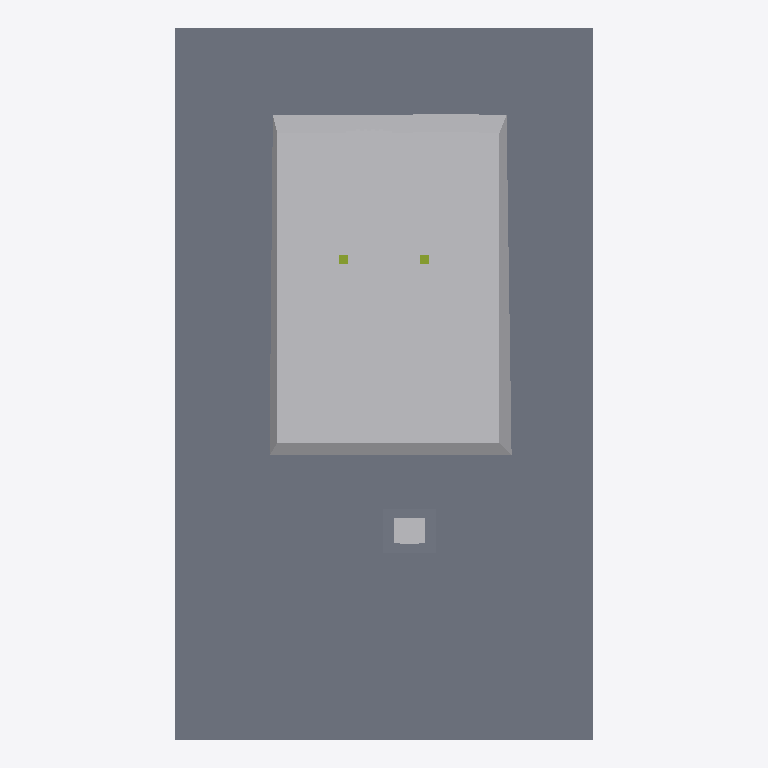
Plan cut of the same IFC building model at storey 'Plaça de Catalunya · Paving level' (level 0.00 m, cut at 1.40 m), seen from above with north up, elements coloured by IFC class: 5 other elements (light grey), 2 slabs (grey), 1 member (olive). Cut surfaces are drawn darker.
Extent 5.7 m × 9.7 m × 10.6 m (x, y, z). Storeys (1): Plaça de Catalunya · Paving level at 0.00 m. Elements (36): 20 IfcBuildingElementProxy, 5 IfcSign, 3 IfcLightFixture, 3 IfcSlab, 2 IfcFooting, 2 IfcMember, 1 IfcPlate.

HEADER;
FILE_DESCRIPTION(('ViewDefinition [CoordinationView]'),'2;1');
FILE_NAME('','2026-10-01T15:25:37',(''),(''),'IfcOpenShell 0.9.0alpha0-8c614fa','IfcOpenShell 0.9.0alpha0-8c614fa','');
FILE_SCHEMA(('IFC4X3'));
ENDSEC;
DATA;
#17=IFCPROJECT('2gJubdDzHE_v$e0R9OO1Qs',#5,'Monument a Francesc Macià','Illustrative IFC4X3 heritage-asset model (≈LOD 400 geometry, LOD 500-style asset data with demo values). Position © OpenStreetMap contributors (ODbL); heights measured on the ICGC 3D mesh. Not the own',$,$,$,(#15),#11);
#22=IFCSITE('0R3tu_I89B4gnhjDqvfnD1',#5,'Plaça de Catalunya, south end',$,$,#21,$,$,.ELEMENT.,(41,23,10,507199),(2,10,12,367199),16.61,$,$);
#24=IFCBUILDING('3VlKSq_Gv3cQpm1OHMO4w1',#5,'Catalunya a Francesc Macià · J. M. Subirachs, 1991','Illustrative IFC4X3 heritage-asset model (≈LOD 400 geometry, LOD 500-style asset data with demo values). Position © OpenStreetMap contributors (ODbL); heights measured on the ICGC 3D mesh. Not the own',$,#23,$,$,.ELEMENT.,$,$,$);
#120=IFCBUILDINGSTOREY('3rfdU06xT2ZAyCwlRnG2KR',#5,'Plaça de Catalunya · Paving level','The south end of Plaça de Catalunya at the ring paving level the ICGC mesh gives around the monument',$,#119,$,$,.ELEMENT.,0.0);
#10402=IFCSLAB('3fp4E4O9TEnxEn4an5pHov',#5,'Paviment de llambordes · Sett paving (patch over the cut-out)',$,'Granite setts in arcs with grass joints, over the place where this model replaces the mesh',#10401,#10400,'MMAC-SLB-003',.PAVING.);
#611=IFCBUILDINGELEMENTPROXY('1TxvR$YqH5UhUEgoYksFqy',#5,'Filada 3 del pedestal · Pedestal course 3','Travertine course 3 of 9, z 0.95 to 1.60 m','Monument',#610,#609,'MMAC-PRX-003',.USERDEFINED.);
#528=IFCBUILDINGELEMENTPROXY('1TqFj1r4HFTeqe0zrDM0fA',#5,'Filada 2 del pedestal · Pedestal course 2','Travertine course 2 of 9, z 0.30 to 0.95 m','Monument',#527,#526,'MMAC-PRX-002',.USERDEFINED.);
#9856=IFCSLAB('25M0E3swLBCuac36x1sATx',#5,'Sòcol del bust · Bust plinth',$,'Low travertine plinth, flush with the setts but for 60 mm',#9855,#9854,'MMAC-SLB-002',.BASESLAB.);
#8714=IFCSIGN('2aDwKWVhT9CxsOTULPm0fx',#5,'Frase del president Macià · Macià''s sentence of 14 December 1932',$,'Carved text: Macià''s words to the Catalan deputies, 14-12-1932 (text not transcribed here)',#8713,#8712,'MMAC-ELM-005',.MARKER.);
#9917=IFCBUILDINGELEMENTPROXY('2qzdgMET54DRdBZPiQAa08',#5,'Monòlit · Bronze monolith','Tall bronze block from which the bust rises','Monument',#9916,#9915,'MMAC-PRX-019',.USERDEFINED.);
#8638=IFCSIGN('1XQRq9aB53XAM0rIPvxzdV',#5,'Escut de Catalunya · Coat of arms of Catalonia',$,'Lozenge shield with the four bars, wrought iron',#8637,#8636,'MMAC-ELM-004',.PICTORAL.);
#324=IFCMEMBER('2YQjw40WnD59JhTfR71vL_',#5,'Ancoratges del nucli · Core anchors',$,'Two vertical tie-down members from the raft through the pedestal into the stair',#323,#322,'MMAC-MEM-002',.MEMBER.);
ENDSEC;
